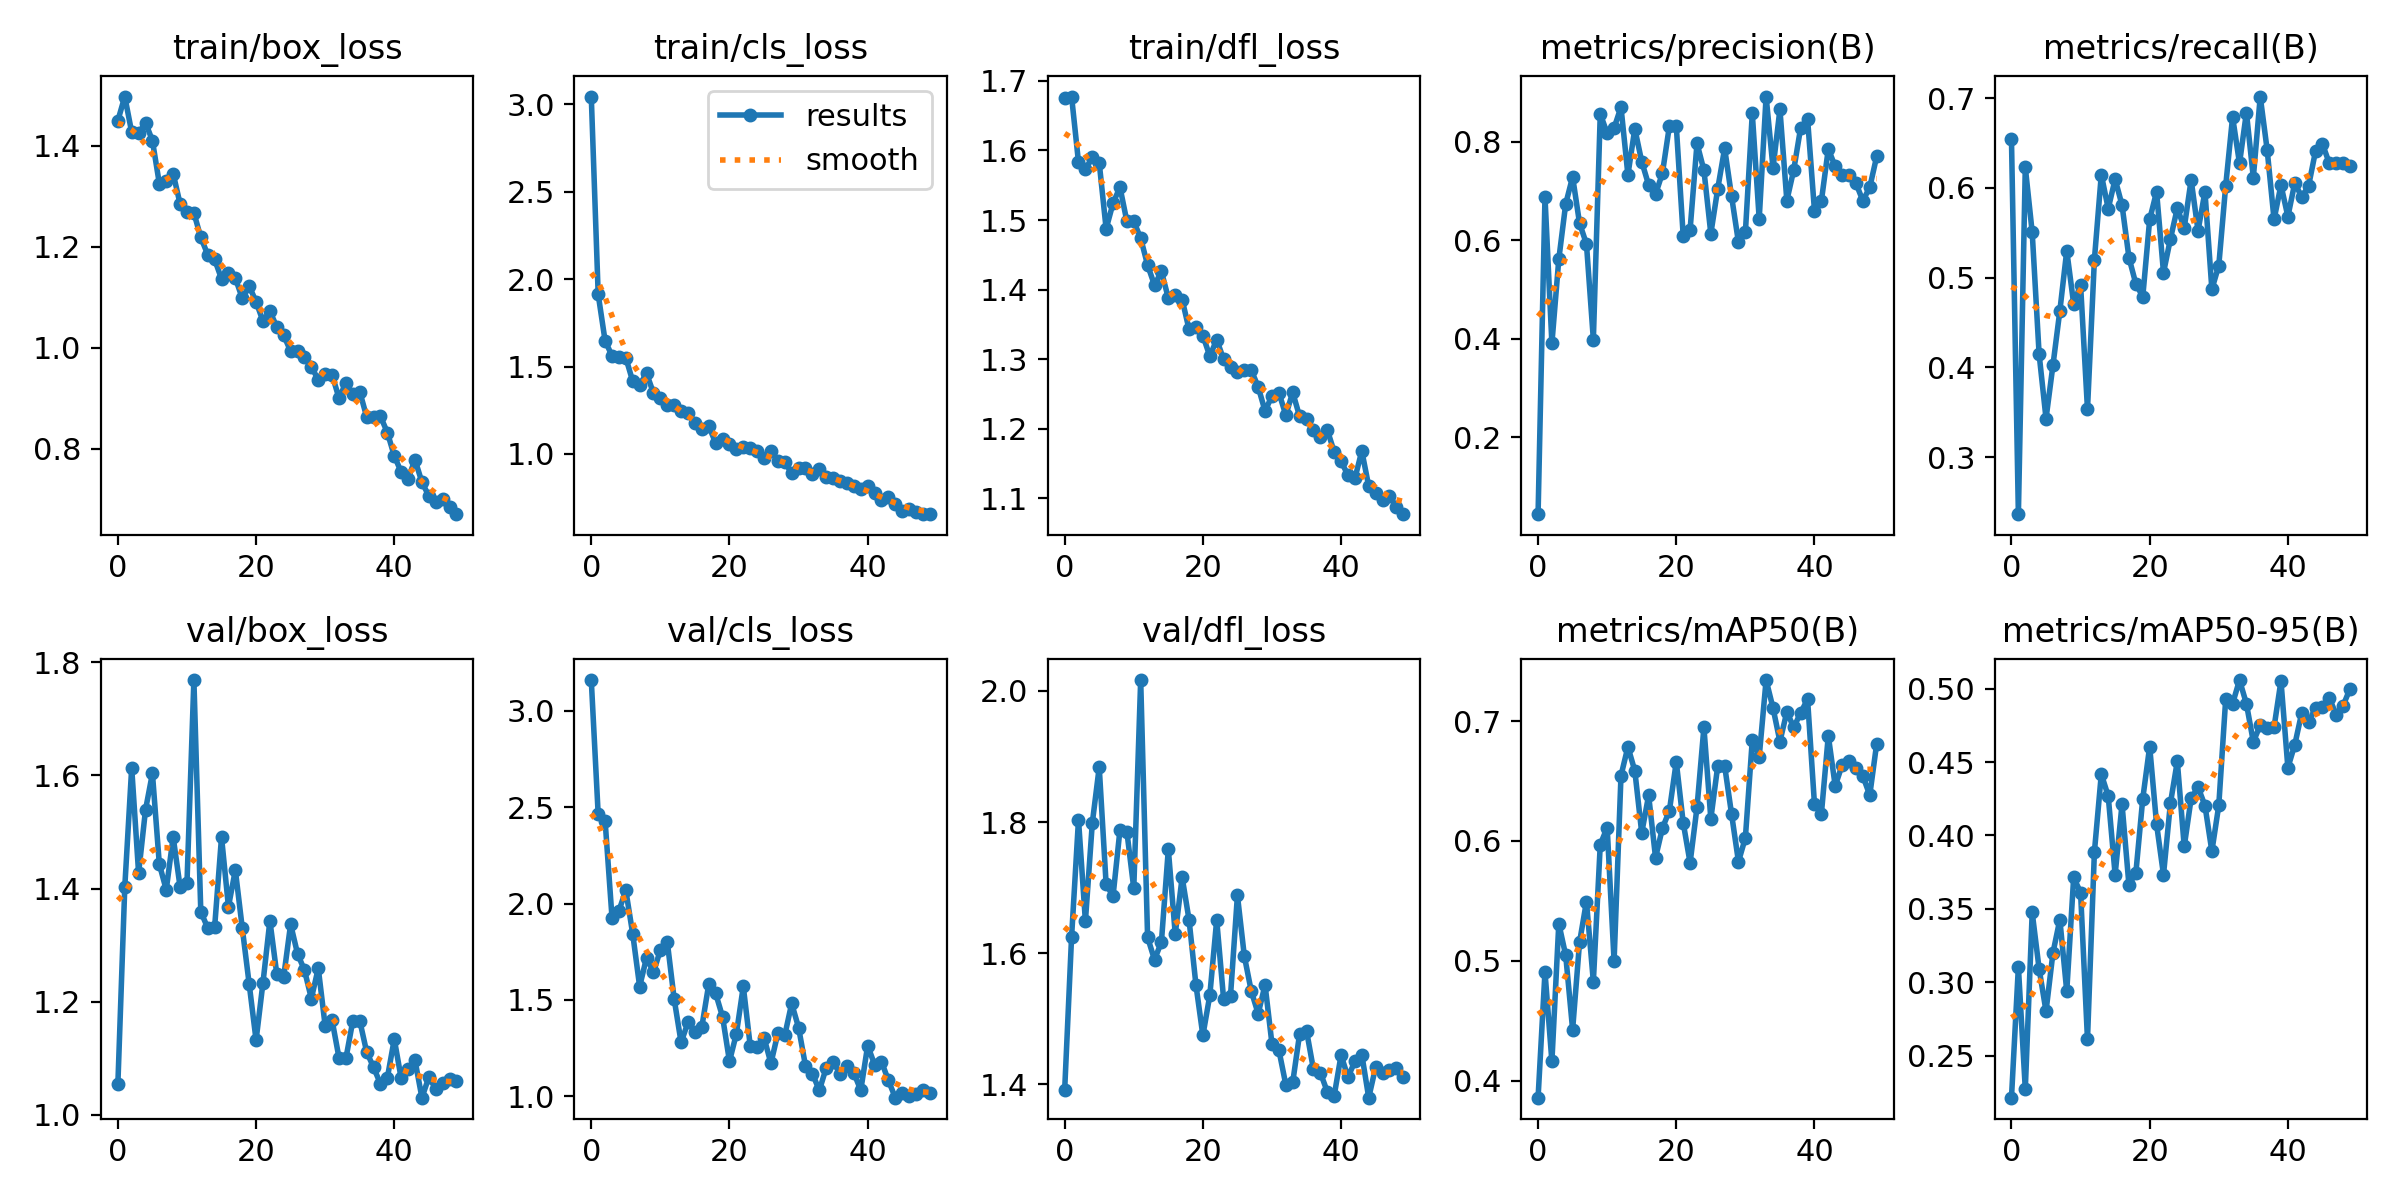

The table this chart was drawn from, first rows:
epoch, train/box_loss, train/cls_loss, train/dfl_loss, metrics/precision(B), metrics/recall(B), metrics/mAP50(B), metrics/mAP50-95(B), val/box_loss, val/cls_loss, val/dfl_loss, lr/pg0, lr/pg1, lr/pg2
0, 1.45, 3.045, 1.676, 0.0443, 0.6538, 0.3859, 0.2214, 1.055, 3.159, 1.391, 0.0003625, 0.0003625, 0.0003625
1, 1.498, 1.913, 1.677, 0.6882, 0.2364, 0.4908, 0.3106, 1.403, 2.463, 1.625, 0.0007229, 0.0007229, 0.0007229
2, 1.427, 1.648, 1.583, 0.3907, 0.6228, 0.4161, 0.2272, 1.614, 2.43, 1.804, 0.001068, 0.001068, 0.001068
3, 1.425, 1.562, 1.573, 0.5616, 0.5503, 0.5311, 0.3475, 1.427, 1.927, 1.649, 0.001176, 0.001176, 0.001176
4, 1.446, 1.557, 1.59, 0.6738, 0.4147, 0.5046, 0.3092, 1.539, 1.962, 1.799, 0.001176, 0.001176, 0.001176
5, 1.411, 1.551, 1.582, 0.7287, 0.3429, 0.4426, 0.2803, 1.604, 2.068, 1.884, 0.001151, 0.001151, 0.001151
6, 1.325, 1.416, 1.488, 0.6347, 0.4022, 0.5154, 0.32, 1.443, 1.842, 1.705, 0.001126, 0.001126, 0.001126
7, 1.33, 1.396, 1.524, 0.5927, 0.4629, 0.5495, 0.3427, 1.398, 1.569, 1.687, 0.001102, 0.001102, 0.001102
8, 1.345, 1.462, 1.547, 0.3984, 0.5299, 0.4827, 0.2939, 1.491, 1.719, 1.788, 0.001077, 0.001077, 0.001077
9, 1.286, 1.348, 1.498, 0.8566, 0.4707, 0.597, 0.3714, 1.403, 1.643, 1.785, 0.001052, 0.001052, 0.001052
10, 1.269, 1.321, 1.498, 0.8169, 0.4919, 0.6111, 0.3612, 1.41, 1.759, 1.699, 0.001027, 0.001027, 0.001027
11, 1.268, 1.278, 1.474, 0.8279, 0.3532, 0.4998, 0.2611, 1.768, 1.801, 2.017, 0.001002, 0.001002, 0.001002
12, 1.219, 1.282, 1.435, 0.8701, 0.52, 0.6545, 0.3887, 1.359, 1.504, 1.624, 0.0009778, 0.0009778, 0.0009778
13, 1.185, 1.243, 1.407, 0.7327, 0.6147, 0.6785, 0.4417, 1.331, 1.279, 1.59, 0.000953, 0.000953, 0.000953
14, 1.175, 1.233, 1.426, 0.8262, 0.5768, 0.6585, 0.4269, 1.332, 1.384, 1.617, 0.0009283, 0.0009283, 0.0009283
15, 1.137, 1.179, 1.388, 0.7597, 0.6096, 0.6067, 0.3733, 1.491, 1.335, 1.758, 0.0009035, 0.0009035, 0.0009035
16, 1.149, 1.144, 1.392, 0.7122, 0.5806, 0.638, 0.4213, 1.368, 1.36, 1.629, 0.0008787, 0.0008787, 0.0008787
17, 1.138, 1.16, 1.386, 0.6935, 0.5222, 0.586, 0.3662, 1.433, 1.581, 1.716, 0.000854, 0.000854, 0.000854
18, 1.099, 1.063, 1.343, 0.7365, 0.4929, 0.6108, 0.3745, 1.331, 1.534, 1.651, 0.0008293, 0.0008293, 0.0008293
19, 1.123, 1.088, 1.346, 0.8316, 0.4786, 0.6251, 0.4251, 1.232, 1.412, 1.551, 0.0008045, 0.0008045, 0.0008045
20, 1.091, 1.055, 1.334, 0.8323, 0.5647, 0.666, 0.4606, 1.132, 1.181, 1.474, 0.0007797, 0.0007797, 0.0007797
21, 1.053, 1.031, 1.304, 0.6094, 0.5957, 0.6153, 0.4076, 1.234, 1.324, 1.536, 0.000755, 0.000755, 0.000755
22, 1.073, 1.037, 1.328, 0.6215, 0.5054, 0.5818, 0.3732, 1.343, 1.57, 1.651, 0.0007302, 0.0007302, 0.0007302
23, 1.042, 1.036, 1.3, 0.7965, 0.5429, 0.6281, 0.4219, 1.249, 1.263, 1.53, 0.0007055, 0.0007055, 0.0007055
24, 1.025, 1.019, 1.289, 0.7422, 0.5774, 0.6947, 0.4505, 1.245, 1.255, 1.535, 0.0006808, 0.0006808, 0.0006808
25, 0.9937, 0.9778, 1.282, 0.6134, 0.5554, 0.6185, 0.3925, 1.337, 1.304, 1.688, 0.000656, 0.000656, 0.000656
26, 0.9949, 1.016, 1.285, 0.7046, 0.6088, 0.6625, 0.4252, 1.285, 1.171, 1.595, 0.0006312, 0.0006312, 0.0006312
27, 0.9817, 0.9606, 1.284, 0.7865, 0.5522, 0.6626, 0.4329, 1.256, 1.327, 1.542, 0.0006065, 0.0006065, 0.0006065
28, 0.9629, 0.9554, 1.26, 0.6894, 0.5957, 0.6225, 0.4204, 1.206, 1.316, 1.508, 0.0005818, 0.0005818, 0.0005818
29, 0.937, 0.8897, 1.226, 0.5958, 0.4869, 0.5827, 0.3893, 1.259, 1.482, 1.552, 0.000557, 0.000557, 0.000557
30, 0.9491, 0.9218, 1.247, 0.616, 0.5134, 0.6026, 0.4205, 1.157, 1.356, 1.461, 0.0005322, 0.0005322, 0.0005322
31, 0.9471, 0.9188, 1.252, 0.8573, 0.6022, 0.6843, 0.4928, 1.167, 1.158, 1.452, 0.0005075, 0.0005075, 0.0005075
32, 0.9005, 0.8868, 1.22, 0.6432, 0.6789, 0.6701, 0.4898, 1.101, 1.118, 1.399, 0.0004827, 0.0004827, 0.0004827
33, 0.9311, 0.9142, 1.252, 0.8916, 0.6272, 0.7342, 0.5059, 1.1, 1.03, 1.403, 0.000458, 0.000458, 0.000458
34, 0.9084, 0.8676, 1.218, 0.7466, 0.6838, 0.7109, 0.4897, 1.166, 1.148, 1.477, 0.0004332, 0.0004332, 0.0004332
35, 0.9137, 0.8645, 1.214, 0.8657, 0.6114, 0.6829, 0.4638, 1.167, 1.179, 1.482, 0.0004085, 0.0004085, 0.0004085
36, 0.8637, 0.844, 1.198, 0.6805, 0.7016, 0.7077, 0.4751, 1.111, 1.117, 1.423, 0.0003837, 0.0003837, 0.0003837
37, 0.8629, 0.8339, 1.188, 0.7428, 0.6424, 0.6947, 0.473, 1.084, 1.156, 1.418, 0.000359, 0.000359, 0.000359
38, 0.8646, 0.8174, 1.199, 0.8285, 0.5647, 0.7069, 0.4738, 1.055, 1.121, 1.389, 0.0003343, 0.0003343, 0.0003343
39, 0.8325, 0.8015, 1.167, 0.8464, 0.603, 0.7182, 0.5053, 1.066, 1.031, 1.383, 0.0003095, 0.0003095, 0.0003095
40, 0.7862, 0.8155, 1.153, 0.6597, 0.5679, 0.6305, 0.4461, 1.134, 1.263, 1.444, 0.0002848, 0.0002848, 0.0002848
41, 0.7543, 0.7761, 1.133, 0.6799, 0.6054, 0.6226, 0.4618, 1.065, 1.164, 1.411, 0.00026, 0.00026, 0.00026
42, 0.7414, 0.734, 1.129, 0.7853, 0.5897, 0.6877, 0.4835, 1.081, 1.18, 1.435, 0.0002352, 0.0002352, 0.0002352
43, 0.7786, 0.7514, 1.168, 0.7498, 0.6022, 0.6459, 0.477, 1.097, 1.082, 1.445, 0.0002105, 0.0002105, 0.0002105
44, 0.7341, 0.7139, 1.117, 0.733, 0.6408, 0.6633, 0.4871, 1.031, 0.9928, 1.38, 0.0001857, 0.0001857, 0.0001857
45, 0.707, 0.6731, 1.108, 0.7322, 0.6489, 0.6665, 0.4872, 1.067, 1.015, 1.426, 0.000161, 0.000161, 0.000161
46, 0.6956, 0.6856, 1.097, 0.7158, 0.6272, 0.6605, 0.4936, 1.047, 1.001, 1.417, 0.0001363, 0.0001363, 0.0001363
47, 0.7012, 0.6675, 1.104, 0.6802, 0.6272, 0.6542, 0.4821, 1.056, 1.01, 1.422, 0.0001115, 0.0001115, 0.0001115
48, 0.6853, 0.6556, 1.087, 0.7074, 0.6272, 0.6382, 0.4885, 1.064, 1.031, 1.424, 8.675e-05, 8.675e-05, 8.675e-05
49, 0.6708, 0.6579, 1.077, 0.7701, 0.6239, 0.681, 0.5001, 1.06, 1.016, 1.412, 6.2e-05, 6.2e-05, 6.2e-05
